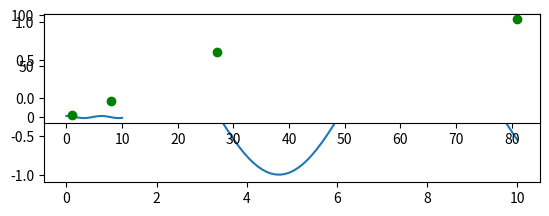

Write Python code to recreate this figure.

import numpy as np
import matplotlib.pyplot as plt
import pandas as pd

x1 = np.linspace(0,10,100)

fig = plt.figure()
plt.subplot(2,1,1)

plt.plot(x1, np.sin(x1), '-')

plt.subplot(3,1,1)

plt.plot(x1, np.cos(x1), '-')
plt.show()

plt.plot([1,8,27,81], [2,16,64,96], 'go')
plt.show()